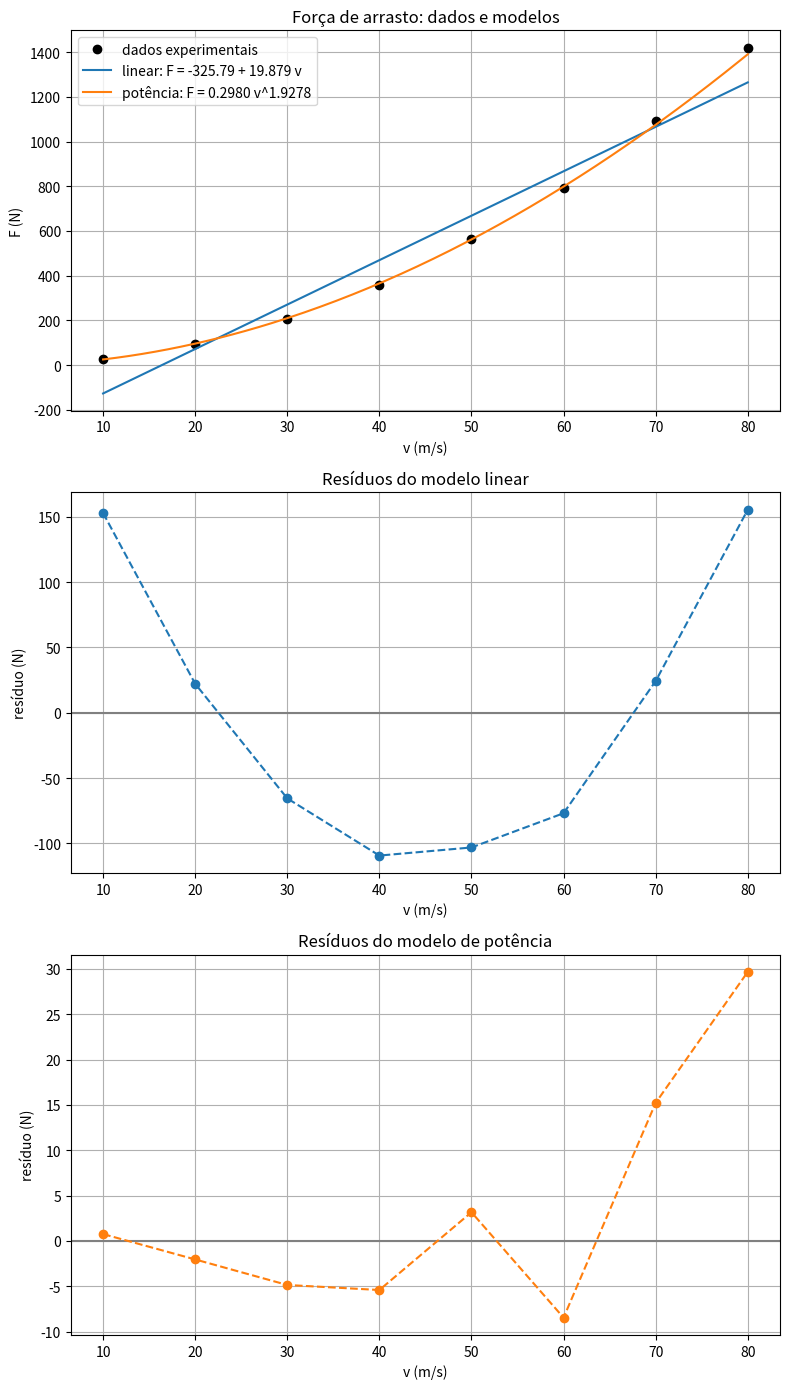

Recreate this plot in Python.
# relatório 3 - exercício 4: força de arrasto, regressão linear e de potência
# usa as funções regress (methods/3_linear_regression.py) e metricas
# a linearização da letra b segue o caso C (potência) de methods/3_nonlinear_regression.py
# copiadas aqui pra esse arquivo rodar sozinho

import numpy as np
import matplotlib.pyplot as plt

def regress(x, y):
    # copia pra n estragar os vetores originais
    x = np.array(x, dtype=float)
    y = np.array(y, dtype=float)
    n = len(x)

    sumx = 0.0
    sumy = 0.0
    sumxy = 0.0
    sumx2 = 0.0
    st = 0.0
    sr = 0.0

    # somatórios que aparecem nas equações normais
    for i in range(n):
        sumx = sumx + x[i]
        sumy = sumy + y[i]
        sumxy = sumxy + x[i] * y[i]
        sumx2 = sumx2 + x[i] * x[i]

    xm = sumx / n
    ym = sumy / n

    # se todos os x forem iguais, a reta é vertical e n dá pra escrever como y = a0 + a1 x
    den = n * sumx2 - sumx * sumx

    # compara os x direto, pq o den em float n dá 0 exato (ex: x = 0.7 sai ~1e-16)
    if np.all(x == x[0]):
        print("todos os x são iguais, n existe reta de regressão")
        return np.nan, np.nan, np.nan, np.nan, 1

    a1 = (n * sumxy - sumx * sumy) / den
    a0 = ym - a1 * xm

    # st = erro em volta da média, sr = erro em volta da reta
    for i in range(n):
        st = st + (y[i] - ym) ** 2
        sr = sr + (y[i] - a1 * x[i] - a0) ** 2

    # n - 2 pq a gente perdeu 2 graus de liberdade estimando a0 e a1
    if n > 2:
        syx = (sr / (n - 2)) ** 0.5
    else:
        syx = np.nan

    # st = 0 quando todos os y são iguais (reta horizontal), aí o r2 n faz sentido
    if st != 0:
        r2 = (st - sr) / st
    else:
        r2 = np.nan

    return a1, a0, syx, r2, 0

# Sr, RMSE e R² sempre na escala original dos dados, assim dá pra comparar modelos diferentes com a mesma régua
#   Sr   = soma de (y_i - modelo_i)²
#   RMSE = raiz(Sr / n)
#   R²   = 1 - Sr / St, com St = soma de (y_i - média de y)²
def metricas(y, y_modelo):
    y = np.array(y, dtype=float)
    y_modelo = np.array(y_modelo, dtype=float)
    sr = np.sum((y - y_modelo) ** 2)
    st = np.sum((y - np.mean(y)) ** 2)
    return sr, np.sqrt(sr / len(y)), 1 - sr / st

# main
v = [10, 20, 30, 40, 50, 60, 70, 80]                # m/s
F = [26, 94, 205, 360, 565, 790, 1090, 1420]        # N
v = np.array(v, dtype=float)
F = np.array(F, dtype=float)
n = len(v)

# ---------------------------------------------------------------- letra a) modelo linear, F = a0 + a1 v
a1, a0, syx, r2, info = regress(v, F)
F_lin = a0 + a1 * v
res_lin = F - F_lin
sr_lin, rmse_lin, r2_lin = metricas(F, F_lin)

print("a) modelo linear")
print(f"F(v) = {a0:.4f} + {a1:.4f} v | info = {info}")
print(f"Sr = {sr_lin:.4f} | RMSE = {rmse_lin:.4f} N | R² = {r2_lin:.6f}")
print(f"(a regress devolve syx = {syx:.4f} = raiz(Sr/(n-2)) e R² = {r2:.6f}, que bate com o meu)")
print("F(0) previsto =", a0, "N")
print("resíduos (N) =", np.round(res_lin, 2))
print("soma dos resíduos =", np.sum(res_lin))

# confere com a lib
print("\n(a1, a0) (np.polyfit) =", np.polyfit(v, F, 1))
# Resposta da letra a: a0 ≈ -325,786 N e a1 ≈ 19,8786 N·s/m, ou seja F(v) ≈ -325,79 + 19,879 v. Sr ≈ 81487,6 N², RMSE ≈ 100,93 N e R² ≈ 0,9532. (O syx da regress é raiz(Sr/(n-2)) ≈ 116,54 N: usa n-2 pq perdeu 2 graus de liberdade, e o RMSE usa n.)
#
# Só pelo R² = 0,95 o ajuste parece bom, mas n é: o intercepto dá F(0) = -325,8 N, uma força de arrasto negativa com o ar parado, o que n tem sentido físico. Os resíduos (gráfico da letra c) mostram o motivo.

# ---------------------------------------------------------------- letra b) modelo de potência, F = α v^β
# Caso C dos slides da aula 15 (methods/3_nonlinear_regression.py), função de potência y = b x^a, aqui F = α v^β (b = α, a = β)
# achata (transforma) a função de potência numa reta com ln (log natural): ln F = ln α + β ln v, reta em (ln v, ln F)
lv = np.log(v)
lF = np.log(F)
a1_ln, a0_ln, syx_log, r2_log, info = regress(lv, lF) # aplica a MMQ pra achar a reta na função achatada

# desfaz o achatamento: o a1 da reta é o β e o a0 é o ln α (por isso o exp)
beta = a1_ln
alpha = np.exp(a0_ln)

# Sr, RMSE e R² na escala original de F (a regress calcula tudo em ln, n dá pra comparar com o modelo linear)
F_pot = alpha * v ** beta
res_pot = F - F_pot
sr_pot, rmse_pot, r2_pot = metricas(F, F_pot)

print("b) modelo de potência")
print(f"F(v) = {alpha:.6f} v^{beta:.6f} | info = {info}")
print(f"Sr = {sr_pot:.4f} | RMSE = {rmse_pot:.4f} N | R² = {r2_pot:.6f}")
print(f"(R² da reta em ln: {r2_log:.6f}, outra escala, n é o R² que vale pro modelo)")
print("resíduos (N) =", np.round(res_pot, 2))
print("erro relativo (%) =", np.round(100 * res_pot / F, 2))

# confere com a lib
print("\n(β, ln α) (np.polyfit em ln) =", np.polyfit(lv, lF, 1))

# comparação dos dois modelos, na mesma régua
print("\nmodelo   |       Sr |   RMSE |       R²")
print(f"linear   | {sr_lin:>8.2f} | {rmse_lin:>6.2f} | {r2_lin:.6f}")
print(f"potência | {sr_pot:>8.2f} | {rmse_pot:>6.2f} | {r2_pot:.6f}")
print(f"Sr linear / Sr potência = {sr_lin / sr_pot:.1f}")
# Resposta da letra b: β ≈ 1,9278 e α ≈ 0,29805, ou seja F(v) ≈ 0,298 v^1,928. Sr ≈ 1252,06 N², RMSE ≈ 12,51 N e R² ≈ 0,99928.
#
# - Comparando na mesma escala (a de F): o Sr cai ~65 vezes em relação ao linear (81488 -> 1252) e o R² sobe de 0,953 pra 0,999.
# - O β ≈ 1,93 é praticamente 2: o arrasto aerodinâmico cresce com o quadrado da velocidade (F = ½ ρ Cd A v²), então o modelo de potência acerta a física e o linear n.
# - O R² da reta em ln (0,99977) é de outra escala, por isso recalculei tudo em F.
# - A linearização é o caso C (potência) dos slides da aula 15, o mesmo de methods/3_nonlinear_regression.py: ln em v e em F, regress na reta achatada, β = a1 e α = exp(a0).

# ---------------------------------------------------------------- letra c) gráficos
vs = np.linspace(10, 80, 200)

fig, (ax1, ax2, ax3) = plt.subplots(3, 1, figsize=(8, 14))

# gráfico 1: dados experimentais e os dois modelos
ax1.plot(v, F, "o", color="black", label="dados experimentais")
ax1.plot(vs, a0 + a1 * vs, label=f"linear: F = {a0:.2f} + {a1:.3f} v")
ax1.plot(vs, alpha * vs ** beta, label=f"potência: F = {alpha:.4f} v^{beta:.4f}")
ax1.set_xlabel("v (m/s)")
ax1.set_ylabel("F (N)")
ax1.set_title("Força de arrasto: dados e modelos")
ax1.legend()
ax1.grid(True)

# gráfico 2: resíduos do modelo linear (F_i - modelo(v_i))
ax2.axhline(0, color="gray")
ax2.plot(v, res_lin, "o--", color="tab:blue")
ax2.set_xlabel("v (m/s)")
ax2.set_ylabel("resíduo (N)")
ax2.set_title("Resíduos do modelo linear")
ax2.grid(True)

# gráfico 3: resíduos do modelo de potência
ax3.axhline(0, color="gray")
ax3.plot(v, res_pot, "o--", color="tab:orange")
ax3.set_xlabel("v (m/s)")
ax3.set_ylabel("resíduo (N)")
ax3.set_title("Resíduos do modelo de potência")
ax3.grid(True)

plt.tight_layout()
plt.show()
# Resposta da letra c:
#
# - Gráfico 1: a reta n acompanha a curvatura dos dados: fica abaixo dos pontos nas pontas (v = 10 e v = 80) e acima deles no meio. A curva de potência passa praticamente em cima de todos os pontos.
# - Gráfico 2 (linear): os resíduos têm formato de U: +153 N em v = 10, negativos no meio (até -109 N em v = 40) e +155,5 N em v = 80. Isso é erro sistemático, n aleatório: o modelo tem a forma errada (os dados são curvos). Um bom ajuste teria resíduos espalhados em volta de zero, sem padrão.
# - Gráfico 3 (potência): os resíduos são bem menores (entre -8,5 e +29,7 N) e sem o formato de U. Eles crescem em módulo com a velocidade, mas em erro relativo ficam entre ~0,6 % e ~2,9 % pra todos os pontos, pq o ajuste em ln minimiza erros relativos. Os 2 últimos resíduos são positivos e maiores (+15,2 e +29,7 N): o modelo subestima um pouco nas velocidades mais altas.
#
# Conclusão: o modelo de potência é o mais adequado pra esses dados (menor Sr e RMSE, R² maior, resíduos sem padrão e β ≈ 2 coerente com a física). Mesmo assim o R² do linear (0,95) parecia alto: só o gráfico de resíduos mostra que o modelo tá errado, então n dá pra julgar um ajuste só pelo R².
